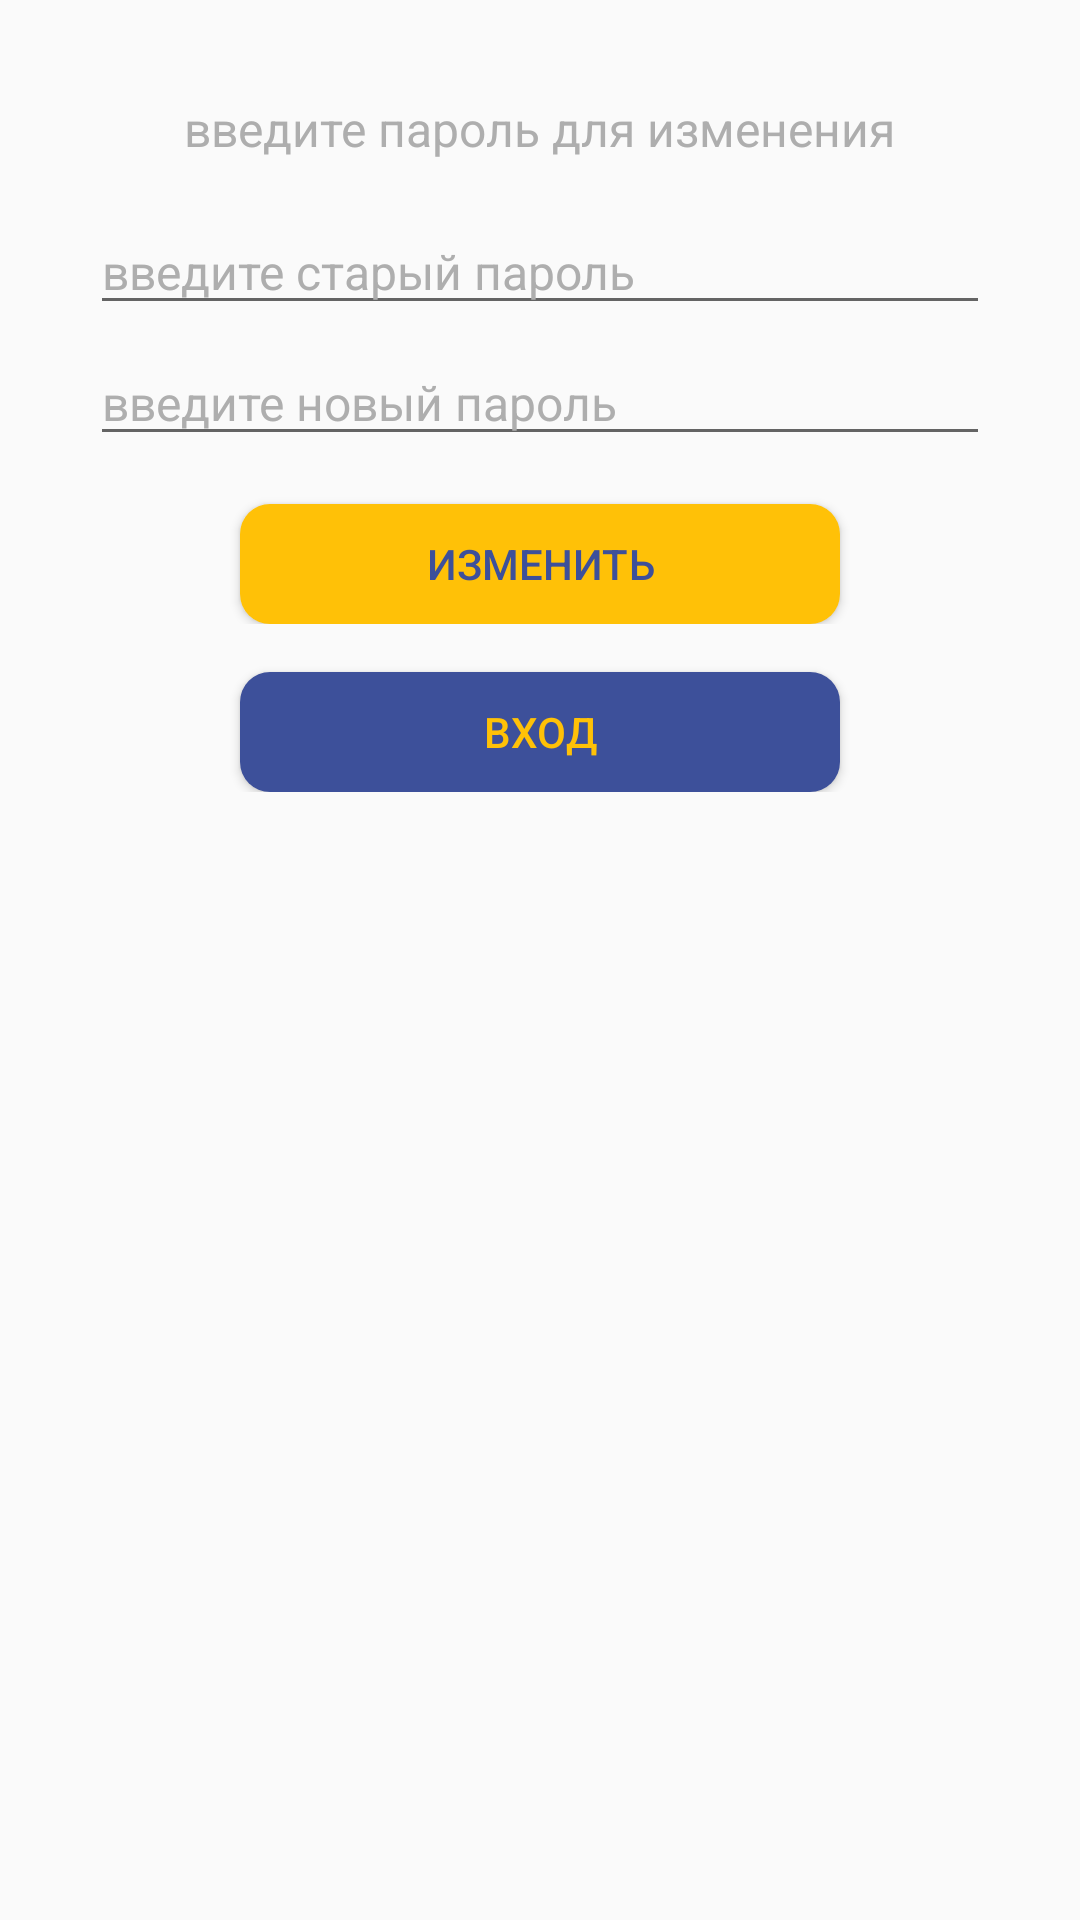

Produce the Android XML layout that renders to this screen, including the resource entries it uses.
<!-- AndroidManifest.xml: application theme AppTheme -->
<!-- res/layout/settings_fragment.xml -->
<?xml version="1.0" encoding="utf-8"?>
<LinearLayout xmlns:android="http://schemas.android.com/apk/res/android"
    android:orientation="vertical"
    android:layout_width="match_parent"
    android:layout_height="match_parent"
    android:padding="16dp">

    <ScrollView
        android:layout_width="match_parent"
        android:layout_height="wrap_content">

        <LinearLayout
            android:layout_width="match_parent"
            android:layout_height="match_parent"
            android:gravity="center"
            android:orientation="vertical">

            <LinearLayout
                android:layout_width="300dp"
                android:layout_height="wrap_content"
                android:gravity="center"
                android:orientation="vertical">

                
                    
                    
                    

                    

                        
                            
                            
                            
                            
                            

                        
                            
                            
                            
                            

                    

                    

                        
                            
                            
                            
                            
                            

                        
                            
                            
                            
                            

                    

                    

                        
                            
                            
                            
                            
                            

                        
                            
                            
                            
                            

                    

                    

                        
                            
                            
                            
                            
                            

                        
                            
                            
                            
                            

                    


                

                
                    
                    
                    
                    
                    
                    
                    

                
                    
                    
                    
                    
                    
                    
                    
                    
                    
                    
                    

                
                    
                    
                    
                    
                    
                    
                    
                    
                    
                    
                    

                
                    
                    
                    
                    
                    
                    
                    
                    
                    
                    
                    

                
                    
                    
                    
                    
                    
                    
                    
                    

                <TextView
                    android:id="@+id/textView_pass"
                    android:layout_width="wrap_content"
                    android:layout_height="wrap_content"
                    android:layout_marginBottom="16dp"
                    android:layout_marginTop="16dp"
                    android:text="введите пароль для изменения"
                    android:textColor="@color/hintcolor"
                    android:textSize="16sp" />

                <EditText
                    android:id="@+id/ent_cheng_old_pass"
                    android:layout_width="match_parent"
                    android:layout_height="wrap_content"
                    android:layout_marginBottom="5dp"
                    android:textSize="16dp"
                    android:ems="10"
                    android:hint="введите старый пароль"
                    android:inputType="textPassword"
                    android:textAppearance="@style/TextAppearance.AppCompat"
                    android:textColor="@color/str_act_button2"
                    android:textColorHint="@color/hintcolor" />

                <EditText
                    android:id="@+id/ent_cheng_new_pass"
                    android:layout_width="match_parent"
                    android:layout_height="wrap_content"
                    android:layout_marginBottom="16dp"
                    android:textSize="16dp"
                    android:ems="10"
                    android:hint="введите новый пароль"
                    android:inputType="textPassword"
                    android:textAppearance="@style/TextAppearance.AppCompat"
                    android:textColor="@color/str_act_button2"
                    android:textColorHint="@color/hintcolor" />

                <Button
                    android:id="@+id/button_cheng_pass"
                    android:layout_width="200dp"
                    android:layout_height="40dp"
                    android:background="@drawable/buttom_log"
                    android:text="Изменить"
                    android:textAppearance="@style/TextAppearance.AppCompat.Button"
                    android:textColor="@color/str_act_text2"
                    android:textSize="14sp" />
            </LinearLayout>

            <Button
                android:id="@+id/button_out_log"
                android:layout_width="200dp"
                android:layout_height="40dp"
                android:background="@drawable/button_reg"
                android:textColor="@color/yellow_lig"
                android:text="@string/str_act_button_log"
                android:layout_marginTop="16dp"
                android:textAppearance="@style/TextAppearance.AppCompat.Button" />


        </LinearLayout>

    </ScrollView>




</LinearLayout>
<!-- resources referenced by this layout -->
<resources>
  <color name="hintcolor">#aeaeae</color>
  <color name="str_act_button2">#3d509a</color>
  <color name="str_act_text2">#3d509a</color>
  <color name="yellow_lig">#ffc107</color>
  <!-- drawable buttom_log (drawable) -->
  <?xml version="1.0" encoding="utf-8"?>
  <selector xmlns:android="http://schemas.android.com/apk/res/android">
  
      <item>
          <shape>
              <solid android:color="@color/yellow_lig"/>
              <corners android:radius="10dp" />
          </shape>
      </item>
  
  </selector>
  <!-- drawable button_reg (drawable) -->
  <?xml version="1.0" encoding="utf-8"?>
  <selector xmlns:android="http://schemas.android.com/apk/res/android">
  
      <item>
          <shape>
              <solid android:color="@color/str_act_button2"/>
              <corners android:radius="10dp" />
          </shape>
      </item>
  
  </selector>
  <string name="star_act_login">ваш e-mail</string>
  <string name="str_act_button_log">ВХОД</string>
  <style name="AppTheme" parent="Theme.AppCompat.Light.NoActionBar">
          
          <item name="colorPrimary">@color/colorPrimary</item>
          <item name="colorPrimaryDark">@color/yellow_pur</item>
          <item name="colorAccent">@color/colorAccent</item>
      </style>
  <color name="colorPrimary">#008577</color>
  <color name="yellow_pur">#ffb330</color>
  <color name="colorAccent">#FC4C34</color>
</resources>
